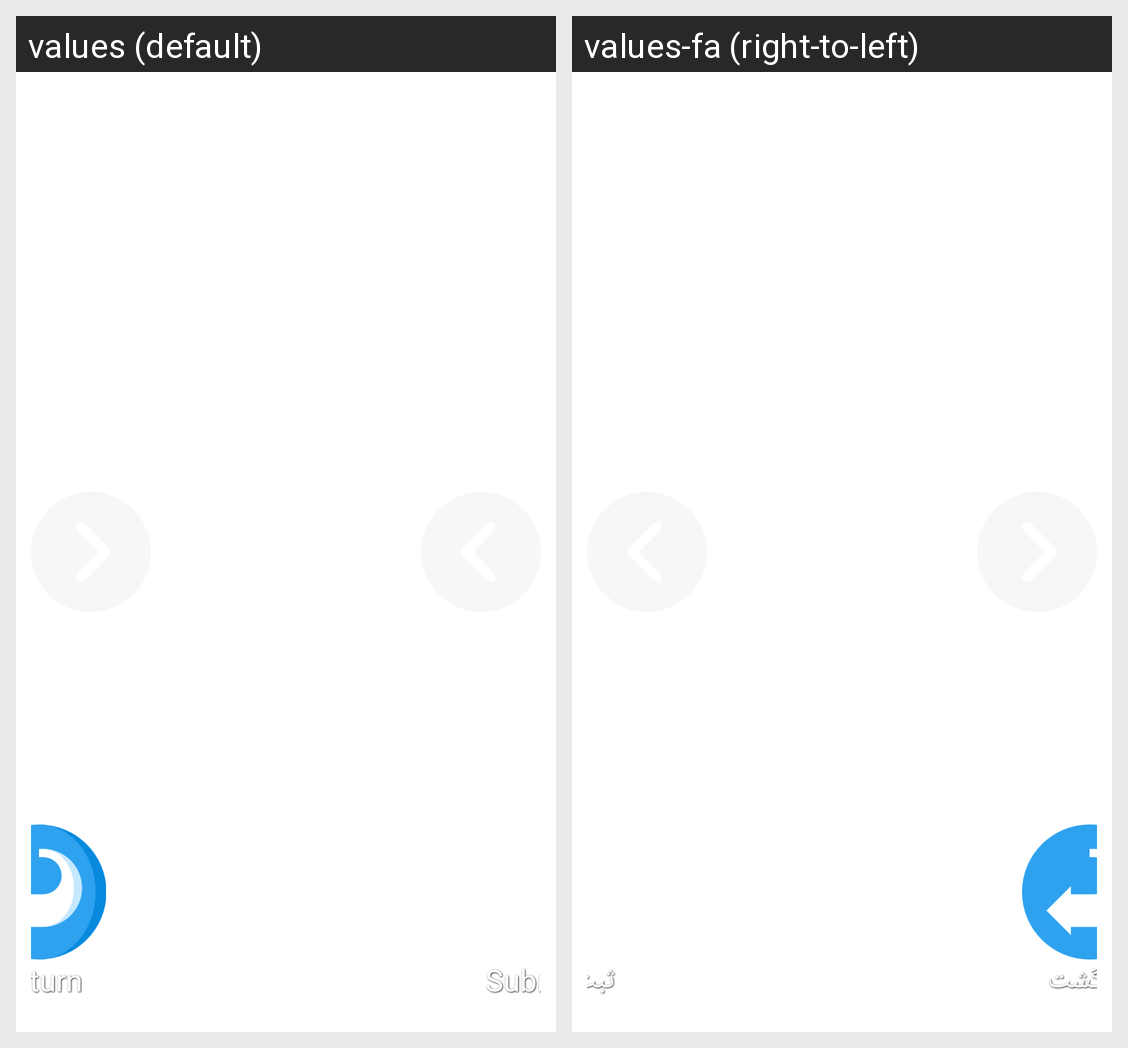

Strings drawn on this Android screen and how each of the app's shown locales translates them:
Android screen res/layout/background_settings_fragment.xml rendered under 2 locales, left to right: values (default), values-fa (right-to-left). Device: Nexus 5 (rendered at 1080×1920; each locale shown at half size, 540×960, under a caption strip naming it); theme Theme.VideoProject.
Strings drawn on this screen, with the default value and each locale's value (text and hints the layout hard-codes, and strings that could not be matched under every locale, appear in the picture but are not listed):

back
  values: Return
  values-fa: بازگشت

submit
  values: Submit
  values-fa: ثبت
